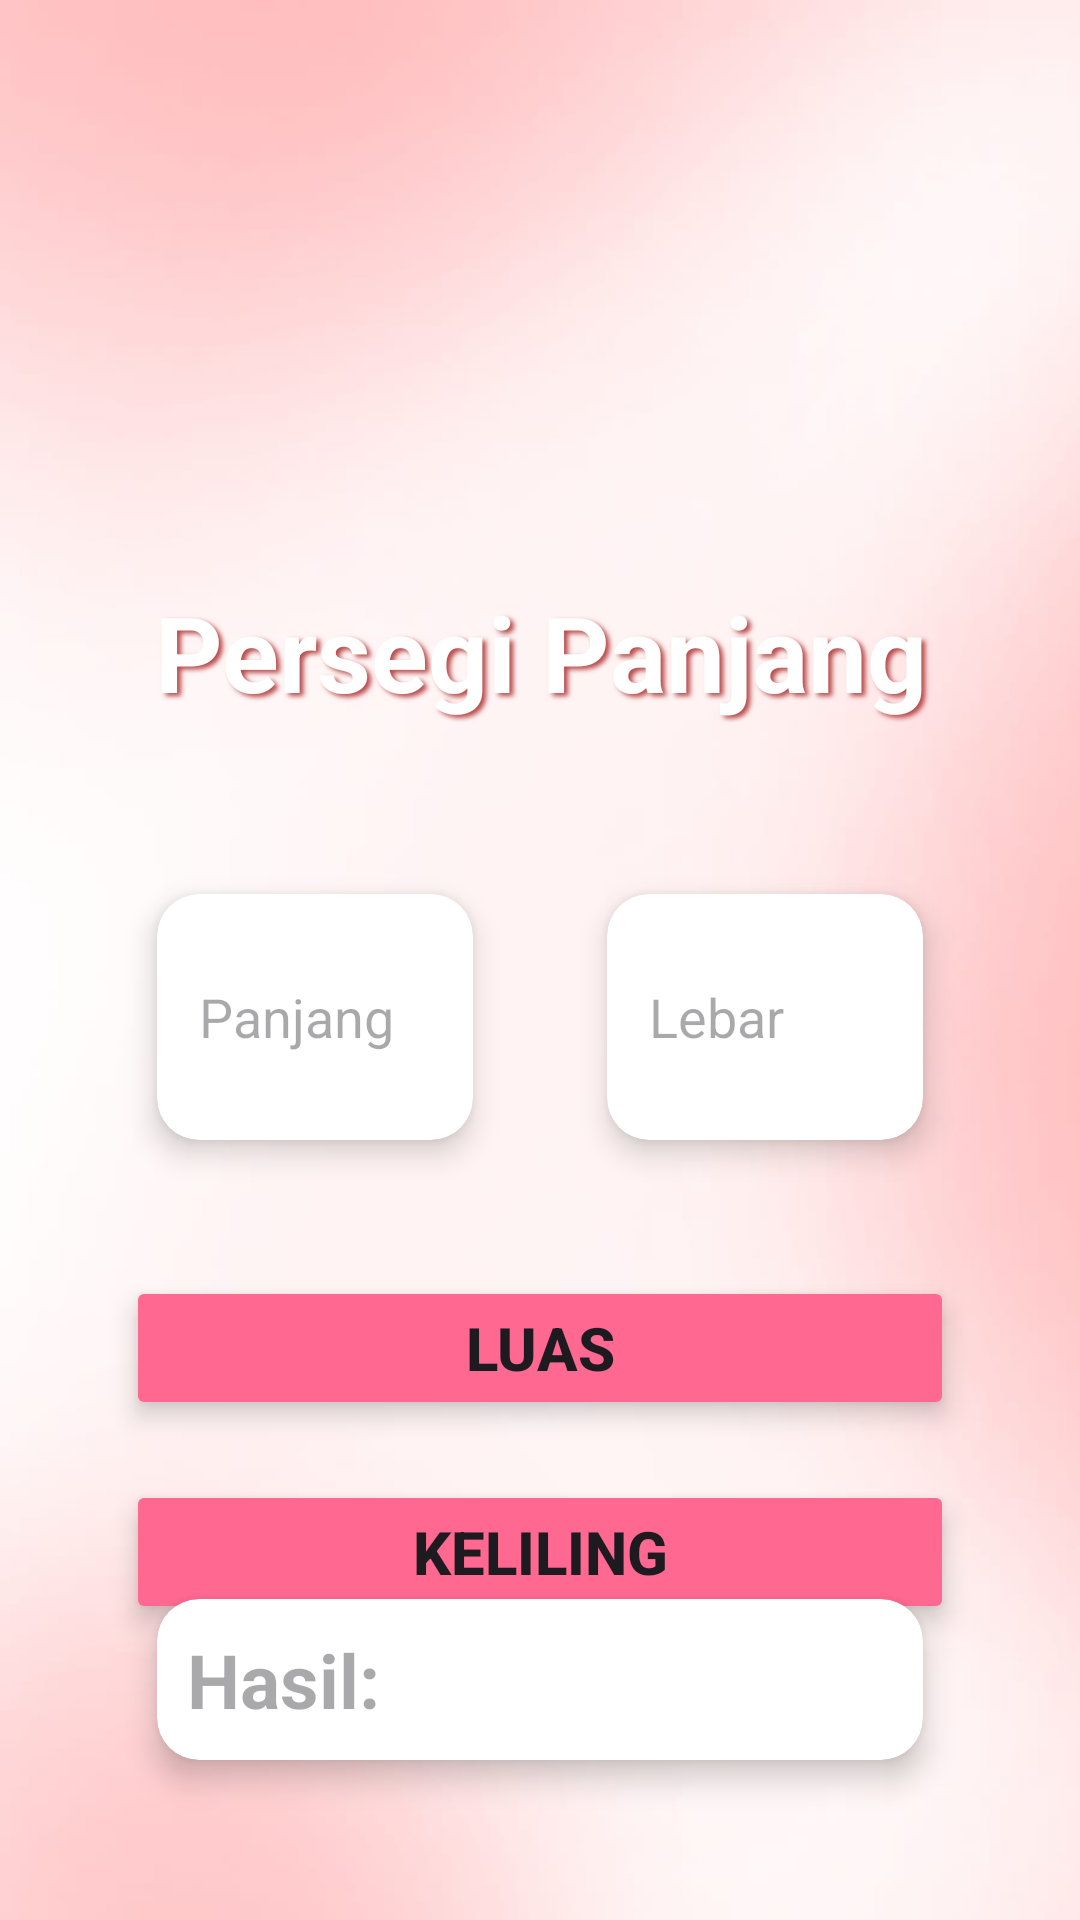

This screen was rendered from an Android layout file. Write that file and the resources it references.
<!-- AndroidManifest.xml: application theme Theme.BelajarAndroid_10PPLG2 -->
<!-- res/layout/activity_persegi_panjang.xml -->
<?xml version="1.0" encoding="utf-8"?>
<androidx.constraintlayout.widget.ConstraintLayout
    xmlns:android="http://schemas.android.com/apk/res/android"
    xmlns:app="http://schemas.android.com/apk/res-auto"
    xmlns:tools="http://schemas.android.com/tools"
    android:id="@+id/main"
    android:layout_width="match_parent"
    android:layout_height="match_parent"
    tools:context=".PersegiPanjang"
    android:background="@drawable/background"
    android:padding="30dp">

    <TextView
        android:id="@+id/tvPersegiPanjang"
        android:layout_width="293dp"
        android:layout_height="wrap_content"
        android:layout_marginTop="164dp"
        android:shadowColor="#B84A4A"
        android:shadowDx="4"
        android:shadowDy="3"
        android:shadowRadius="4"
        android:text="Persegi Panjang"
        android:textAlignment="center"
        android:textColor="#FFFFFF"
        android:textSize="35sp"
        android:textStyle="bold"
        app:layout_constraintEnd_toEndOf="parent"
        app:layout_constraintStart_toStartOf="parent"
        app:layout_constraintTop_toTopOf="parent" />

    <androidx.cardview.widget.CardView
        android:id="@+id/cardPanjang"
        android:layout_width="0dp"
        android:layout_height="wrap_content"
        android:layout_marginStart="12dp"
        android:layout_marginTop="44dp"
        android:layout_marginEnd="12dp"
        app:cardCornerRadius="14dp"
        app:cardElevation="6dp"
        app:cardUseCompatPadding="true"
        app:layout_constraintEnd_toStartOf="@+id/cardLebar"
        app:layout_constraintStart_toStartOf="parent"
        app:layout_constraintTop_toBottomOf="@id/tvPersegiPanjang">

        <EditText
            android:id="@+id/edtPanjang"
            android:layout_width="124dp"
            android:layout_height="82dp"
            android:background="@android:color/transparent"
            android:hint="Panjang"
            android:padding="14dp" />
    </androidx.cardview.widget.CardView>

    <androidx.cardview.widget.CardView
        android:id="@+id/cardLebar"
        android:layout_width="0dp"
        android:layout_height="wrap_content"
        android:layout_marginStart="12dp"
        android:layout_marginTop="44dp"
        android:layout_marginEnd="12dp"
        app:cardCornerRadius="14dp"
        app:cardElevation="6dp"
        app:cardUseCompatPadding="true"
        app:layout_constraintEnd_toEndOf="parent"
        app:layout_constraintStart_toEndOf="@+id/cardPanjang"
        app:layout_constraintTop_toBottomOf="@id/tvPersegiPanjang">

        <EditText
            android:id="@+id/edtLebar"
            android:layout_width="135dp"
            android:layout_height="82dp"
            android:background="@android:color/transparent"
            android:hint="Lebar"
            android:padding="14dp" />
    </androidx.cardview.widget.CardView>

    <Button
        android:id="@+id/btnLuas"
        android:layout_width="0dp"
        android:layout_height="wrap_content"
        android:layout_marginStart="12dp"
        android:layout_marginTop="32dp"
        android:layout_marginEnd="12dp"
        android:backgroundTint="#FF6991"
        android:elevation="9dp"
        android:padding="10dp"
        android:text="Luas"
        android:textSize="20sp"
        android:textStyle="bold"
        android:translationZ="3dp"
        app:layout_constraintEnd_toEndOf="parent"
        app:layout_constraintHorizontal_bias="0.0"
        app:layout_constraintStart_toStartOf="parent"
        app:layout_constraintTop_toBottomOf="@id/cardLebar" />

    <Button
        android:id="@+id/btnKeliling"
        android:layout_width="0dp"
        android:layout_height="wrap_content"
        android:layout_marginStart="12dp"
        android:layout_marginTop="20dp"
        android:layout_marginEnd="12dp"
        android:backgroundTint="#FF6991"
        android:elevation="9dp"
        android:padding="10dp"
        android:text="Keliling"
        android:textSize="20sp"
        android:textStyle="bold"
        android:translationZ="3dp"
        app:layout_constraintEnd_toEndOf="parent"
        app:layout_constraintHorizontal_bias="1.0"
        app:layout_constraintStart_toStartOf="parent"
        app:layout_constraintTop_toBottomOf="@id/btnLuas"/>

    <androidx.cardview.widget.CardView
        app:layout_constraintEnd_toEndOf="parent"
        app:layout_constraintStart_toStartOf="parent"
        app:layout_constraintBottom_toBottomOf="parent"
        android:id="@+id/cardHasilPersegiPanjang"
        android:layout_width="match_parent"
        android:layout_height="wrap_content"
        android:layout_marginRight="12dp"
        android:layout_marginLeft="12dp"
        app:cardCornerRadius="14dp"
        app:cardElevation="6dp"
        android:layout_marginBottom="10dp"
        app:cardUseCompatPadding="true">

        <TextView
            android:layout_marginTop="10dp"
            android:hint="Hasil:"
            android:id="@+id/txtHasil"
            android:layout_margin="10dp"
            android:textSize="25dp"
            android:layout_width="wrap_content"
            android:layout_height="wrap_content"
            android:textStyle="bold"/>
    </androidx.cardview.widget.CardView>

</androidx.constraintlayout.widget.ConstraintLayout>
<!-- resources referenced by this layout -->
<resources>
  <!-- drawable background: jpeg bitmap (drawable, 16533 bytes) -->
  <style name="Theme.BelajarAndroid_10PPLG2" parent="Base.Theme.BelajarAndroid_10PPLG2" />
  <style name="Base.Theme.BelajarAndroid_10PPLG2" parent="Theme.Material3.DayNight.NoActionBar">
          
          
      </style>
</resources>
